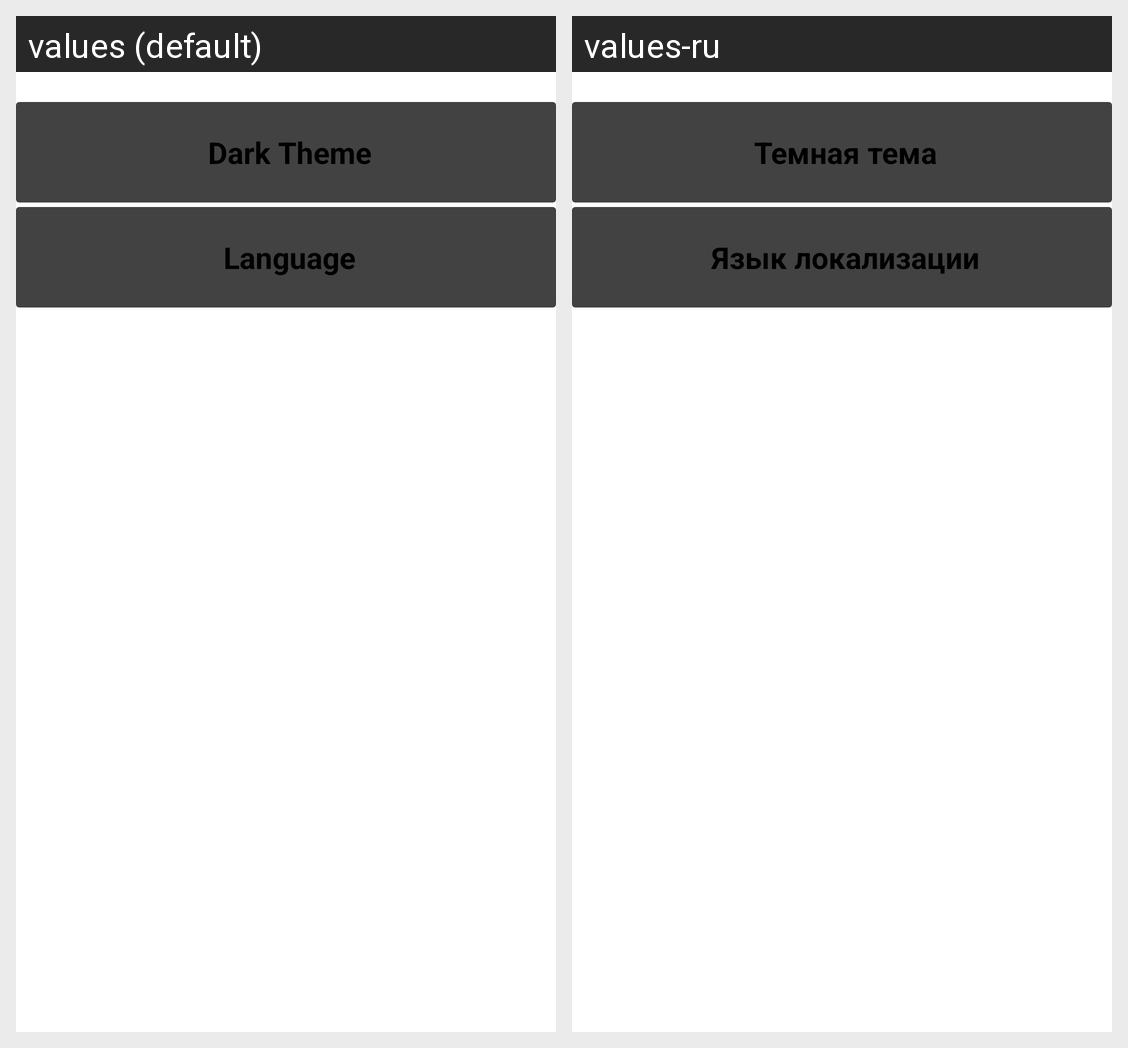

Translations of the strings shown on this Android screen, per locale in the grid:
Android screen res/layout/fragment_settings.xml rendered under 2 locales, left to right: values (default), values-ru. Device: Nexus 5 (rendered at 1080×1920; each locale shown at half size, 540×960, under a caption strip naming it); theme Theme.WorkWithNasaApi.Splash.
Strings drawn on this screen, with the default value and each locale's value (text and hints the layout hard-codes, and strings that could not be matched under every locale, appear in the picture but are not listed):

dark_theme
  values: Dark Theme
  values-ru: Темная тема

language
  values: Language
  values-ru: Язык локализации
